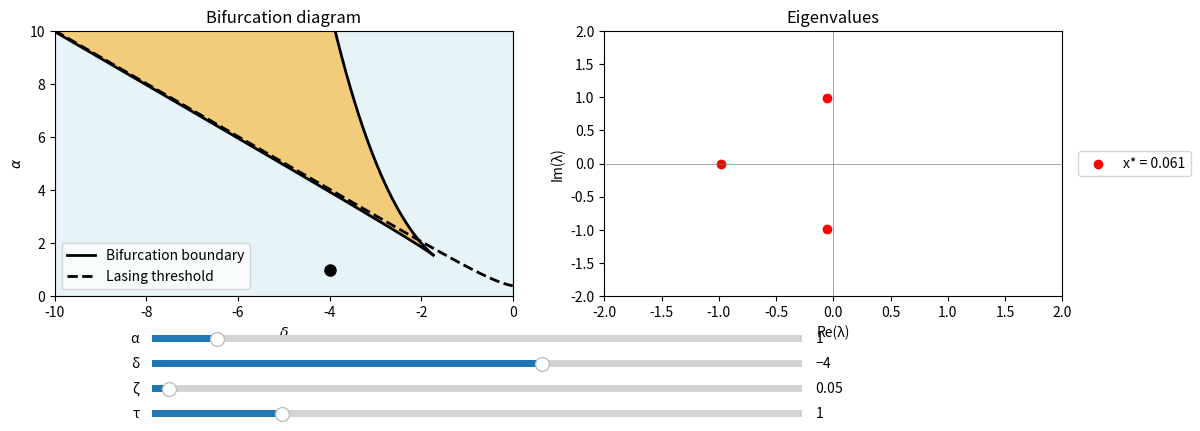

Recreate this plot in Python.
import numpy as np
import matplotlib.pyplot as plt
from matplotlib.widgets import Slider

# -----------------------------
# delta grid
# -----------------------------
deltas = np.linspace(-10, 0, 2000)

# -----------------------------
# bifurcation boundaries
# -----------------------------
def lower_boundary(d):
    s = np.sqrt(d**2 - 3)
    return -2/27 * (s - 2*d)**2 * (s + d)

def upper_boundary(d):
    s = np.sqrt(d**2 - 3)
    return  2/27 * (s + 2*d)**2 * (s - d)

# -----------------------------
# lasing threshold
# -----------------------------
def lasing_threshold(d, zeta, tau):
    B = zeta*(2*zeta*tau + tau + 1/tau)
    x = ((1 - 2*B)*d - np.sqrt(d**2 - 4*B*(B - 1))) / (2*B - 2)
    return x * ((x + d)**2 + 1)

# -----------------------------
# fixed points
# -----------------------------
def x_star(alpha, delta):
    roots = np.roots([1, 2*delta, delta**2 + 1, -alpha])
    roots = np.real(roots[np.isreal(roots)])
    return roots

def L_prime(x, alpha, delta):
    return -2*alpha*(x + delta) / ((x + delta)**2 + 1)**2

# -----------------------------
# Jacobian
# -----------------------------
def Jacobian(alpha, delta, zeta, tau):
    roots = x_star(alpha, delta)

    J_list = []
    for x in roots:
        dLdt = L_prime(x, alpha, delta)
        J = np.array([
            [0,    1,        0],
            [-1,  -2*zeta,   1],
            [dLdt/tau, 0,   -1/tau]
        ])
        J_list.append(J)

    return J_list

def compute_eigs(alpha, delta, zeta, tau):
    return [np.linalg.eigvals(J) for J in Jacobian(alpha, delta, zeta, tau)]

# -----------------------------
# initial params
# -----------------------------
alpha0, delta0, zeta0, tau0 = 1.0, -4.0, 0.05, 1.0

# -----------------------------
# FIGURE (2 PANELS)
# -----------------------------
fig, (ax1, ax2) = plt.subplots(1, 2, figsize=(13, 5))
plt.subplots_adjust(bottom=0.35)

# =============================
# LEFT: bifurcation diagram
# =============================
ax1.set_xlim(deltas.min(), 0)
ax1.set_ylim(0, 10)
ax1.set_xlabel(r'$\delta$')
ax1.set_ylabel(r'$\alpha$')
ax1.set_title("Bifurcation diagram")

ax1.fill_between(deltas, 0, 10, color='lightblue', alpha=0.3)
ax1.fill_between(deltas, lower_boundary(deltas), upper_boundary(deltas),
                 color='orange', alpha=0.5)

lower_line, = ax1.plot(deltas, lower_boundary(deltas), 'k', lw=2, label='Bifurcation boundary')
upper_line, = ax1.plot(deltas, upper_boundary(deltas), 'k', lw=2)
lasing_line, = ax1.plot([], [], 'k--', lw=2, label='Lasing threshold')

ax1.legend()

# current position marker
point, = ax1.plot([], [], 'ro', markersize=8, color='k')

# =============================
# RIGHT: eigenvalues
# =============================
colors = ['r', 'b', 'g']
scatters = [ax2.scatter([], [], color=c) for c in colors]

ax2.axhline(0, color='gray', lw=0.5)
ax2.axvline(0, color='gray', lw=0.5)

ax2.set_xlabel("Re(λ)")
ax2.set_ylabel("Im(λ)")
ax2.set_title("Eigenvalues")

ax2.set_xlim(-2, 2)
ax2.set_ylim(-2, 2)

legend = ax2.legend(loc='center left', bbox_to_anchor=(1.02, 0.5))

# =============================
# SLIDERS
# =============================
ax_alpha = plt.axes([0.2, 0.25, 0.5, 0.03])
ax_delta = plt.axes([0.2, 0.2, 0.5, 0.03])
ax_zeta  = plt.axes([0.2, 0.15, 0.5, 0.03])
ax_tau   = plt.axes([0.2, 0.1, 0.5, 0.03])

sA = Slider(ax_alpha, 'α', 0, 10, valinit=alpha0)
sD = Slider(ax_delta, 'δ', -10, 0, valinit=delta0)
sZ = Slider(ax_zeta,  'ζ', 0, 2, valinit=zeta0)
sT = Slider(ax_tau,   'τ', 0, 5, valinit=tau0)

# =============================
# UPDATE
# =============================
def update(val):
    alpha = sA.val
    delta = sD.val
    zeta  = sZ.val
    tau   = sT.val

    # ---- bifurcation curve ----
    lasing = lasing_threshold(deltas, zeta, tau)
    lasing_line.set_data(deltas, lasing)

    # ---- current point ----
    point.set_data([delta], [alpha])

    # ---- eigenvalues ----
    eigs_all = compute_eigs(alpha, delta, zeta, tau)

    labels = []

    for i in range(3):
        if i < len(eigs_all):
            eigs = eigs_all[i]
            pts = np.column_stack((eigs.real, eigs.imag))

            # corresponding fixed point
            roots = x_star(alpha, delta)
            x_val = roots[i] if i < len(roots) else np.nan

            labels.append(f"x* = {x_val:.3f}")
        else:
            pts = np.empty((0, 2))
            labels.append("")

        scatters[i].set_offsets(pts)
        scatters[i].set_label(labels[i])

    # refresh legend
    ax2.legend(loc='center left', bbox_to_anchor=(1.02, 0.5))

    fig.canvas.draw_idle()

# connect sliders
for s in [sA, sD, sZ, sT]:
    s.on_changed(update)

update(None)
plt.show()
